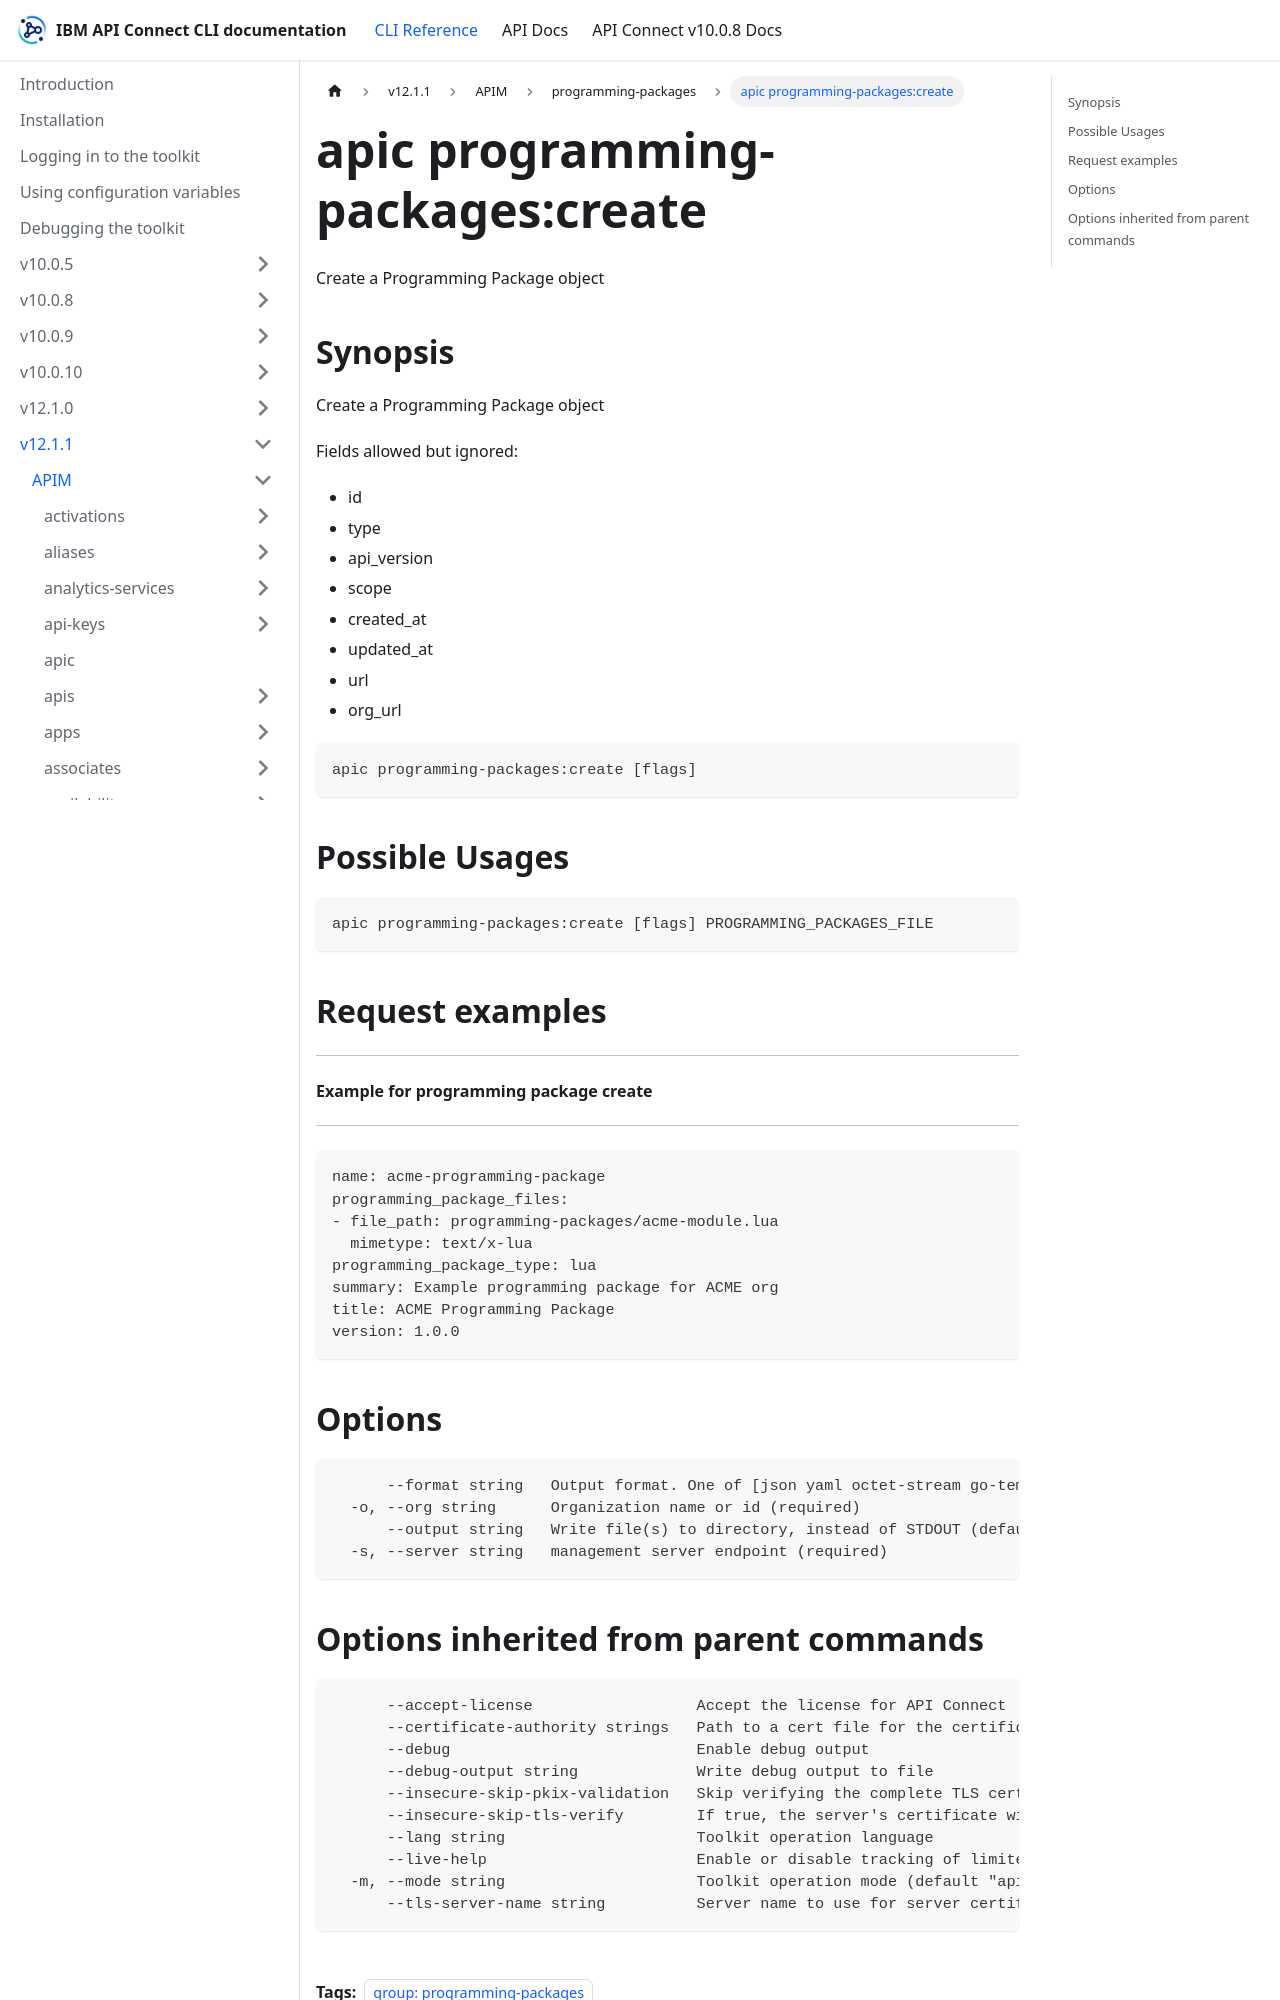

repository: ibm-apiconnect/clidocs · page: docs/v1211/apim/programming-packages/apic_programming-packages_create.html · generator: docusaurus

---
tags:
- "group: programming-packages"
---
# apic programming-packages:create

Create a Programming Package object

## Synopsis

Create a Programming Package object
          
          Fields allowed but ignored:
          - id
          - type
          - api_version
          - scope
          - created_at
          - updated_at
          - url
          - org_url

```
apic programming-packages:create [flags]
```

## Possible Usages

```
apic programming-packages:create [flags] PROGRAMMING_PACKAGES_FILE
```

## Request examples

-------------------------------------------
#### Example for programming package create
-------------------------------------------

```
name: acme-programming-package
programming_package_files:
- file_path: programming-packages/acme-module.lua
  mimetype: text/x-lua
programming_package_type: lua
summary: Example programming package for ACME org
title: ACME Programming Package
version: 1.0.0
```

## Options

```
      --format string   Output format. One of [json yaml octet-stream go-template=... go-template-file=...], defaults to yaml.
  -o, --org string      Organization name or id (required)
      --output string   Write file(s) to directory, instead of STDOUT (default "-")
  -s, --server string   management server endpoint (required)
```
